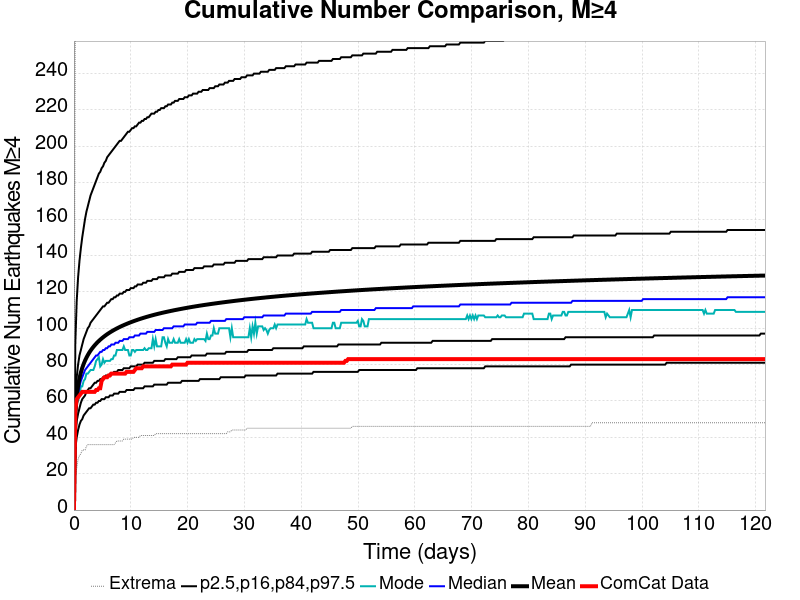

The table this chart was drawn from, first rows:
Time (days), ComCat Data, Simulation Mean, Simulation Median, Simulation Mode, Simulation Minimum, Simulation Maximum, 2.5 %-ile, 16 %-ile, 84 %-ile, 97.5 %-ile
0.0, 0.0, 0.0, 0.0, 0.0, 0.0, 0.0, 0.0, 0.0, 0.0, 0.0
0.2438, 55.0, 52.69, 50.0, 49.0, 19.0, 281.0, 34.0, 41.0, 62.0, 92.0
0.4875, 61.0, 62.6, 59.0, 59.0, 23.0, 322.0, 40.0, 49.0, 73.0, 115.0
0.7313, 62.0, 68.41, 64.0, 60.0, 28.0, 348.0, 44.0, 53.0, 80.0, 128.0
0.975, 63.0, 72.48, 68.0, 63.0, 30.0, 362.0, 47.0, 56.0, 85.0, 137.0
1.219, 64.0, 75.64, 71.0, 68.0, 31.0, 374.0, 49.0, 59.0, 88.0, 144.0
1.463, 65.0, 78.19, 73.0, 68.0, 33.0, 386.0, 50.0, 61.0, 91.0, 150.0
1.706, 65.0, 80.32, 75.0, 71.0, 33.0, 399.0, 52.0, 62.0, 94.0, 155.0
1.95, 65.0, 82.15, 77.0, 72.0, 33.0, 407.0, 53.0, 63.0, 96.0, 160.0
2.194, 65.0, 83.77, 78.0, 75.0, 35.0, 411.0, 54.0, 65.0, 98.0, 164.0
2.438, 65.0, 85.2, 79.0, 75.0, 36.0, 416.0, 55.0, 66.0, 100.0, 167.0
2.681, 65.0, 86.5, 80.0, 76.0, 36.0, 427.0, 56.0, 67.0, 101.0, 170.0
2.925, 65.0, 87.67, 81.0, 77.0, 36.0, 428.0, 56.0, 67.0, 103.0, 173.0
3.169, 65.0, 88.72, 82.0, 77.0, 36.0, 430.0, 57.0, 68.0, 104.0, 175.0
3.413, 65.0, 89.69, 83.0, 77.0, 36.0, 432.0, 58.0, 69.0, 105.0, 177.0
3.656, 65.0, 90.6, 84.0, 79.0, 36.0, 437.0, 58.0, 70.0, 106.0, 179.0
3.9, 66.0, 91.45, 85.0, 82.0, 36.0, 440.0, 59.0, 70.0, 107.0, 181.0
4.144, 66.0, 92.25, 85.0, 83.0, 36.0, 440.0, 59.0, 71.0, 108.0, 183.0
4.388, 67.0, 92.98, 86.0, 84.0, 36.0, 441.0, 60.0, 71.0, 109.0, 185.0
4.631, 67.0, 93.69, 87.0, 79.0, 36.0, 443.0, 60.0, 72.0, 110.0, 186.0
4.875, 71.0, 94.35, 87.0, 80.0, 36.0, 444.0, 61.0, 72.0, 111.0, 188.0
5.119, 72.0, 94.97, 88.0, 83.0, 36.0, 446.0, 61.0, 73.0, 112.0, 189.0
5.363, 73.0, 95.57, 88.0, 81.0, 36.0, 453.0, 61.0, 73.0, 112.0, 191.0
5.607, 73.0, 96.14, 89.0, 82.0, 36.0, 454.0, 62.0, 74.0, 113.0, 192.0
5.85, 73.0, 96.68, 89.0, 82.0, 36.0, 457.0, 62.0, 74.0, 114.0, 194.0
6.094, 74.0, 97.19, 90.0, 82.0, 36.0, 461.0, 62.0, 74.0, 114.0, 195.0
6.338, 74.0, 97.69, 90.0, 82.0, 36.0, 464.0, 63.0, 75.0, 115.0, 196.0
6.582, 75.0, 98.16, 91.0, 83.0, 36.0, 466.0, 63.0, 75.0, 116.0, 197.0
6.825, 75.0, 98.61, 91.0, 83.0, 36.0, 470.0, 63.0, 75.0, 116.0, 198.0
7.069, 75.0, 99.05, 91.0, 85.0, 36.0, 474.0, 64.0, 76.0, 117.0, 199.0
7.313, 75.0, 99.46, 92.0, 85.0, 37.0, 484.0, 64.0, 76.0, 117.0, 200.0
7.557, 75.0, 99.86, 92.0, 88.0, 38.0, 497.0, 64.0, 76.0, 118.0, 201.0
7.8, 75.0, 100.3, 92.0, 88.0, 38.0, 502.0, 64.0, 77.0, 118.0, 202.0
8.044, 75.0, 100.6, 93.0, 88.0, 38.0, 510.0, 65.0, 77.0, 119.0, 203.0
8.288, 75.0, 101, 93.0, 88.0, 38.0, 519.0, 65.0, 77.0, 119.0, 203.0
8.532, 75.0, 101.4, 93.0, 88.0, 38.0, 522.0, 65.0, 77.0, 119.0, 204.0
8.775, 75.0, 101.7, 94.0, 90.0, 39.0, 523.0, 65.0, 78.0, 120.0, 205.0
9.019, 75.0, 102, 94.0, 88.0, 39.0, 527.0, 65.0, 78.0, 120.0, 206.0
9.263, 76.0, 102.3, 94.0, 88.0, 39.0, 531.0, 66.0, 78.0, 121.0, 207.0
9.507, 76.0, 102.7, 94.0, 88.0, 39.0, 537.0, 66.0, 78.0, 121.0, 208.0
9.75, 76.0, 103, 95.0, 85.0, 39.0, 542.0, 66.0, 78.0, 121.0, 208.0
9.994, 76.0, 103.3, 95.0, 85.0, 39.0, 549.0, 66.0, 79.0, 122.0, 209.0
10.24, 76.0, 103.5, 95.0, 88.0, 39.0, 551.0, 66.0, 79.0, 122.0, 210.0
10.48, 76.0, 103.8, 95.0, 88.0, 40.0, 552.0, 66.0, 79.0, 122.0, 210.0
10.73, 77.0, 104.1, 96.0, 87.0, 40.0, 555.0, 67.0, 79.0, 123.0, 211.0
10.97, 78.0, 104.4, 96.0, 88.0, 40.0, 557.0, 67.0, 79.0, 123.0, 211.0
11.21, 78.0, 104.6, 96.0, 88.0, 40.0, 557.0, 67.0, 80.0, 124.0, 212.0
11.46, 78.0, 104.9, 96.0, 88.0, 40.0, 559.0, 67.0, 80.0, 124.0, 213.0
11.7, 78.0, 105.1, 97.0, 88.0, 41.0, 561.0, 67.0, 80.0, 124.0, 213.0
11.94, 78.0, 105.4, 97.0, 88.0, 41.0, 563.0, 67.0, 80.0, 124.0, 214.0
12.19, 79.0, 105.6, 97.0, 88.0, 41.0, 564.0, 67.0, 80.0, 125.0, 214.0
12.43, 79.0, 105.9, 97.0, 89.0, 41.0, 568.0, 68.0, 81.0, 125.0, 215.0
12.68, 79.0, 106.1, 97.0, 88.0, 41.0, 570.0, 68.0, 81.0, 125.0, 215.0
12.92, 79.0, 106.3, 98.0, 88.0, 41.0, 573.0, 68.0, 81.0, 126.0, 216.0
13.16, 79.0, 106.5, 98.0, 89.0, 41.0, 573.0, 68.0, 81.0, 126.0, 216.0
13.41, 79.0, 106.8, 98.0, 89.0, 41.0, 573.0, 68.0, 81.0, 126.0, 217.0
13.65, 79.0, 107, 98.0, 89.0, 41.0, 573.0, 68.0, 81.0, 126.0, 218.0
13.89, 79.0, 107.2, 98.0, 94.0, 41.0, 576.0, 68.0, 81.0, 127.0, 218.0
14.14, 79.0, 107.4, 98.0, 90.0, 41.0, 578.0, 69.0, 82.0, 127.0, 218.0
14.38, 79.0, 107.6, 99.0, 94.0, 42.0, 579.0, 69.0, 82.0, 127.0, 219.0
... 440 more rows
